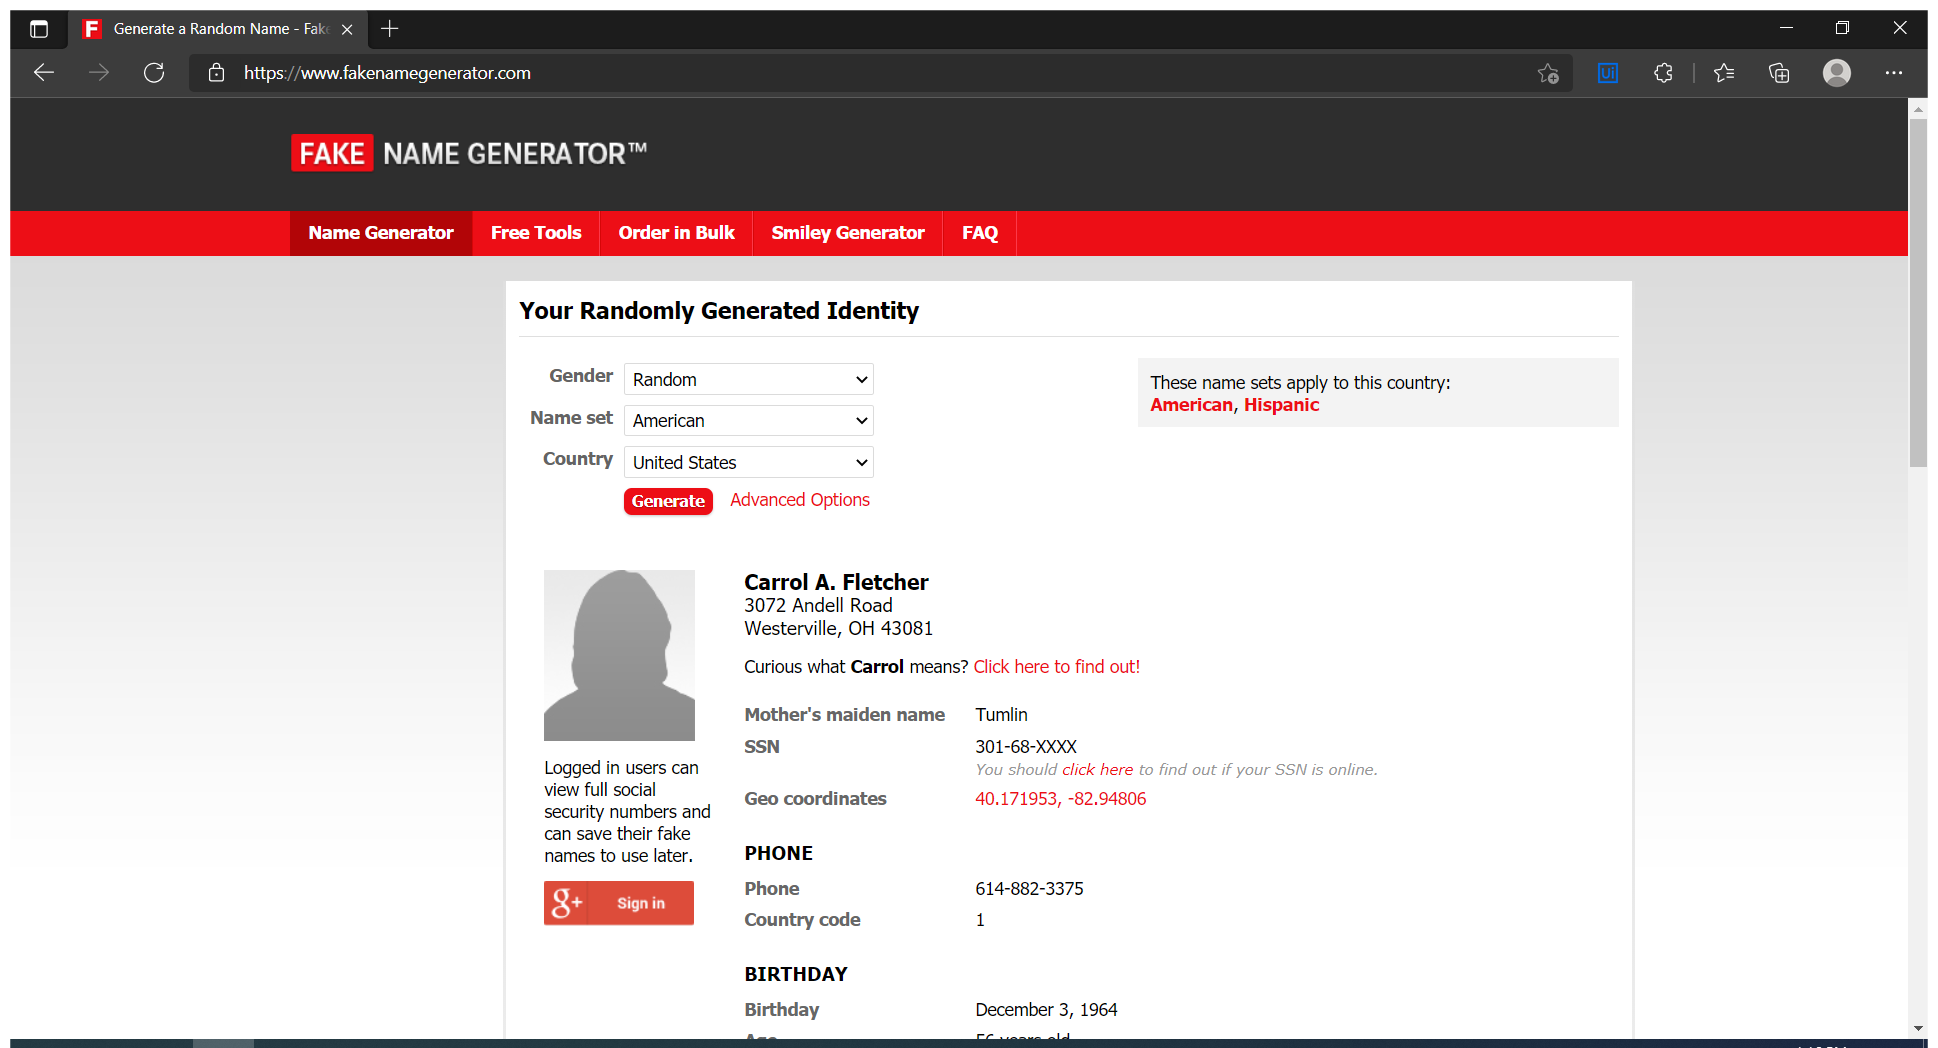
Task: 1. Navigate to http://www.fakenamegenerator.com/. 
2. Request User Input for the “Country”
3. Go to advanced search. Select the “Country” from a user input entered. Select the “Name Set” to “Italian”
4. Drag the Gender slider to 55% male. Get the generated name, email, full phone with country code and Write it to a text file.
Workflow: SetCountry

Step 1: Edge: Go to Fake Name Generator (msedge.exe)

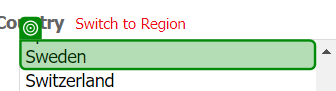
Step 2: get-text